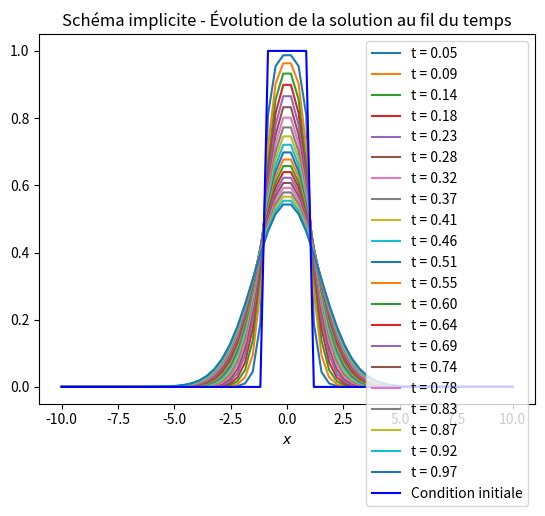

Write the Python code that produced this figure.
import numpy as np
import matplotlib.pyplot as plt
from scipy import sparse
from scipy.sparse import linalg

# Paramètres de la simulation
lg = 10.        # intervalle en x=[-lg, lg]
nx = 60       # nombre de points du maillage
dx = (2*lg)/(nx-1)       # dx = pas d'espace
cfl = 0.4      # cfl = dt/dx^2, coefficient CFL
dt = dx*dx*cfl  # dt = pas de temps
Tfinal = 1.     # Temps final souhaité

print("Paramètres de la discrétisation : domaine (", -lg, lg, ") discretisé avec nx=", nx, " points de discrétisation et une taille de maille dx=", dx)

# Création du maillage en x
x = np.linspace(-lg, lg, nx)

# Initialisation de la condition initiale u0
u0 = np.zeros(len(x))
for k in range(len(x)):
    if abs(x[k]) < 1:
        u0[k] = 1
    else:
        u0[k] = 0

# Initialisation de u avec les données initiales u0
u = u0.copy()

# Construction de la matrice (creuse) pour le schéma implicite
Aimp = sparse.diags([-cfl, 1+2*cfl, -cfl], [-1, 0, 1], shape=(nx, nx), format='csc')
lu_Aimp = linalg.splu(Aimp, permc_spec='NATURAL')

# Nombre de pas de temps effectués
nt = int(Tfinal/dt)
Tfinal = nt*dt  # On corrige le temps final (si Tfinal/dt n'est pas entier)

# Boucle temporelle
for n in range(1, nt+1):
    u = lu_Aimp.solve(u)  # Résolution du système linéaire pour le schéma implicite

    # Affichage de la solution
    if n % 1 == 0:
        plt.plot(x, u, label='t = {:.2f}'.format(n*dt))

# Paramètres d'affichage final
plt.plot(x, u0, 'b', label='Condition initiale')
plt.xlabel('$x$')
plt.title('Schéma implicite - Évolution de la solution au fil du temps')
plt.legend()
plt.show()